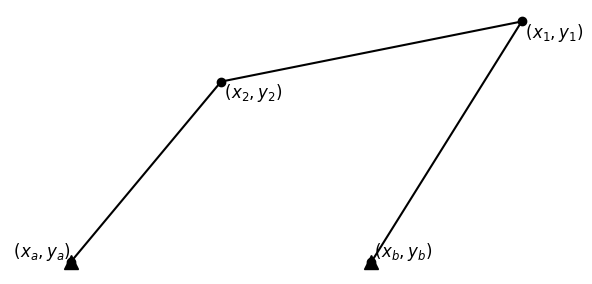

Source code (Python):
import matplotlib.pyplot as plt
import numpy as np

# Define the coordinates of the points
Pa = np.array([0, 0])
Pb = np.array([2, 0])
P3 = np.array([3, 1.6])
P4 = np.array([1, 1.2])

# Plot the points
plt.plot(Pa[0], Pa[1], 'ko', label=r'$P_a$')
plt.plot(Pb[0], Pb[1], 'ko', label=r'$P_b$')
plt.plot(P3[0], P3[1], 'ko', label=r'$P_1$')
plt.plot(P4[0], P4[1], 'ko', label=r'$P_2$')

# Plot the bars
plt.plot([Pb[0], P3[0]], [Pb[1], P3[1]], 'k-', label='Bar 2')
plt.plot([P3[0], P4[0]], [P3[1], P4[1]], 'k-', label='Bar 3')
plt.plot([P4[0], Pa[0]], [P4[1], Pa[1]], 'k-', label='Bar 4')

# Annotate the points with coordinates
plt.text(Pa[0], Pa[1], r' $(x_a, y_a)$', fontsize=12, verticalalignment='bottom', horizontalalignment='right')
plt.text(Pb[0], Pb[1], r' $(x_b, y_b)$', fontsize=12, verticalalignment='bottom', horizontalalignment='left')
plt.text(P3[0], P3[1], r' $(x_1, y_1)$', fontsize=12, verticalalignment='top', horizontalalignment='left')
plt.text(P4[0], P4[1], r' $(x_2, y_2)$', fontsize=12, verticalalignment='top', horizontalalignment='left')

# Add markers to indicate fixed points
plt.plot(Pa[0], Pa[1], 'k^', markersize=10)
plt.plot(Pb[0], Pb[1], 'k^', markersize=10)

# Remove axes
plt.axis('off')

# Set the plot limits
# plt.xlim(-1, 4)
# plt.ylim(-1, 2)

# Add title
# plt.title('4-Bar Mechanism with Natural Coordinates')

# Show the plot
plt.grid(False)
plt.savefig('four_bar_mechanism.png', dpi=300, bbox_inches='tight')
plt.gca().set_aspect('equal', adjustable='box')
plt.show()
